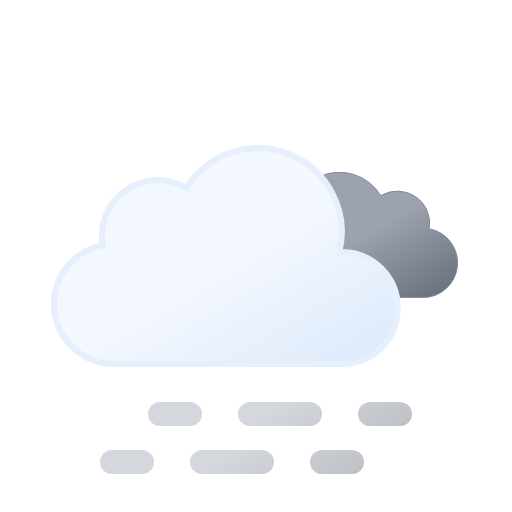
t = 0.00 s
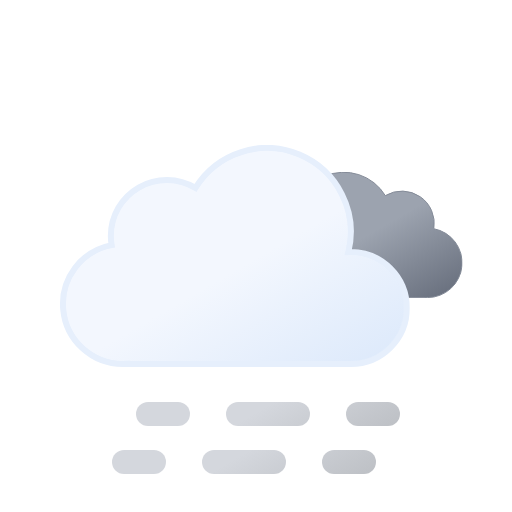
t = 0.75 s
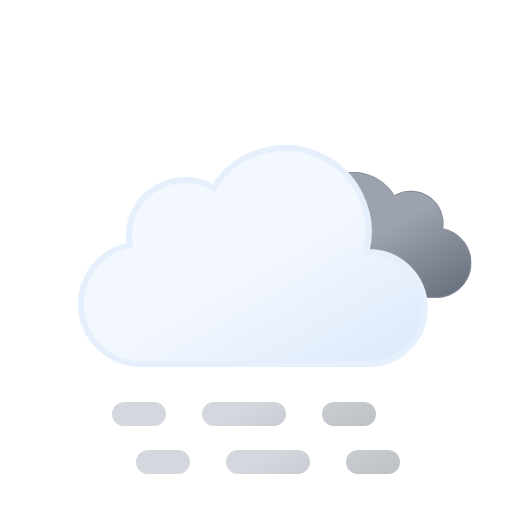
t = 2.25 s
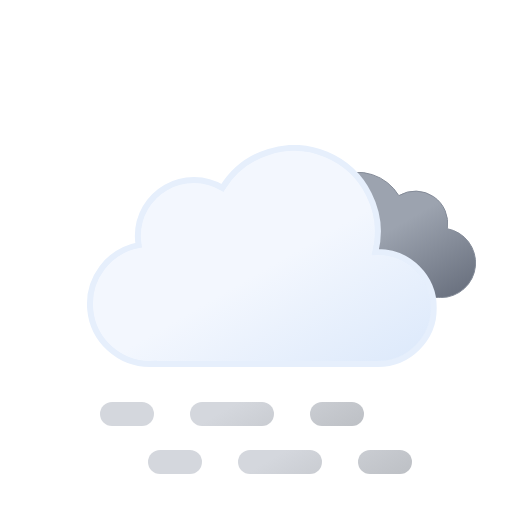
t = 3.00 s
t = 3.75 s: frame unchanged from t = 2.25 s, image omitted
t = 5.25 s: frame unchanged from t = 0.75 s, image omitted

The animated SVG that drew these frames (rendered in a browser with its animation timeline set to each time). Animation: 4 SMIL elements (animateTransform=4); one cycle of 6.00 s, repeats indefinitely.

<svg xmlns="http://www.w3.org/2000/svg" xmlns:xlink="http://www.w3.org/1999/xlink" viewBox="0 0 512 512">
    <defs>
        <linearGradient id="a" x1="99.45" y1="30.68" x2="232.64" y2="261.37" gradientUnits="userSpaceOnUse">
            <stop offset="0" stop-color="#f3f7fe"/>
            <stop offset="0.45" stop-color="#f3f7fe"/>
            <stop offset="1" stop-color="#deeafb"/>
        </linearGradient>
        <linearGradient id="b" x1="52.74" y1="9.62" x2="133.36" y2="149.27" gradientUnits="userSpaceOnUse">
            <stop offset="0" stop-color="#9ca3af"/>
            <stop offset="0.45" stop-color="#9ca3af"/>
            <stop offset="1" stop-color="#6b7280"/>
        </linearGradient>
        <linearGradient id="c" x1="17.25" y1="43.11" x2="89.25" y2="167.82" gradientUnits="userSpaceOnUse">
            <stop offset="0" stop-color="#d4d7dd"/>
            <stop offset="0.45" stop-color="#d4d7dd"/>
            <stop offset="1" stop-color="#bec1c6"/>
        </linearGradient>
        <linearGradient id="d" x1="107.25" y1="-8.85" x2="179.25" y2="115.86" xlink:href="#c"/>
        <linearGradient id="e" x1="174.75" y1="-47.82" x2="246.75" y2="76.89" xlink:href="#c"/>
        <linearGradient id="f" y1="-4.89" x2="89.25" y2="119.82" xlink:href="#c"/>
        <linearGradient id="g" x1="107.25" y1="-56.85" x2="179.25" y2="67.86" xlink:href="#c"/>
        <linearGradient id="h" x1="174.75" y1="-95.82" x2="246.75" y2="28.89" xlink:href="#c"/>
        <symbol id="j" viewBox="0 0 200.26 126.12">
            <path d="M.5,93.18a32.44,32.44,0,0,0,32.44,32.44H162.69v-.12c.77,0,1.53.12,2.31.12a34.75,34.75,0,0,0,6.49-68.89A32.38,32.38,0,0,0,123,23.62,48.58,48.58,0,0,0,34.4,60.81c-.49,0-1-.07-1.46-.07A32.44,32.44,0,0,0,.5,93.18Z" stroke="#848b98" stroke-miterlimit="10" fill="url(#b)"/>
        </symbol>
        <symbol id="k" viewBox="0 0 350 222">
            <path d="M291,107c-.85,0-1.68.09-2.53.13A83.9,83.9,0,0,0,135.6,42.92,55.91,55.91,0,0,0,51,91a56.56,56.56,0,0,0,.8,9.08A60,60,0,0,0,63,219c1.35,0,2.67-.11,4-.2v.2H291a56,56,0,0,0,0-112Z" stroke="#e6effc" stroke-miterlimit="10" stroke-width="6" fill="url(#a)"/>
        </symbol>
        <symbol id="i" viewBox="0 0 398 222" overflow="visible">
            <!-- dark-cloud -->
            <use width="200.26" height="126.12" transform="translate(198 27)" xlink:href="#j">
                <animateTransform
                    attributeName="transform"
                    additive="sum"
                    type="translate"
                    values="-9 0; 9 0; -9 0"
                    dur="6s"
                    repeatCount="indefinite"/>
            </use>

            <!-- cloud -->
            <use width="350" height="222" xlink:href="#k">
                <animateTransform
                    attributeName="transform"
                    additive="sum"
                    type="translate"
                    values="-18 0; 18 0; -18 0"
                    dur="6s"
                    repeatCount="indefinite"/>
            </use>
        </symbol>
        <symbol id="l" viewBox="0 0 264 72" overflow="visible">
            <g>
                <line x1="12" y1="60" x2="42" y2="60" fill="none" stroke-linecap="round" stroke-miterlimit="10" stroke-width="24" stroke="url(#c)"/>
                <line x1="102" y1="60" x2="192" y2="60" fill="none" stroke-linecap="round" stroke-miterlimit="10" stroke-width="24" stroke-dasharray="60 60" stroke="url(#d)"/>
                <line x1="222" y1="60" x2="252" y2="60" fill="none" stroke-linecap="round" stroke-miterlimit="10" stroke-width="24" stroke="url(#e)"/>

                <animateTransform
                    attributeName="transform"
                    additive="sum"
                    type="translate"
                    values="-24 0; 24 0; -24 0"
                    dur="6s"
                    repeatCount="indefinite"/>
            </g>
            <g>
                <line x1="12" y1="12" x2="42" y2="12" fill="none" stroke-linecap="round" stroke-miterlimit="10" stroke-width="24" stroke="url(#f)"/>
                <line x1="102" y1="12" x2="192" y2="12" fill="none" stroke-linecap="round" stroke-miterlimit="10" stroke-width="24" stroke-dasharray="60 60" stroke="url(#g)"/>
                <line x1="222" y1="12" x2="252" y2="12" fill="none" stroke-linecap="round" stroke-miterlimit="10" stroke-width="24" stroke="url(#h)"/>

                <animateTransform
                    attributeName="transform"
                    additive="sum"
                    type="translate"
                    values="24 0; -24 0; 24 0"
                    dur="6s"
                    repeatCount="indefinite"/>
            </g>
        </symbol>
    </defs>
    <use width="398" height="222" transform="translate(68.84 145)" xlink:href="#i"/>
    <use width="264" height="72" transform="translate(124 402)" xlink:href="#l"/>
</svg>
